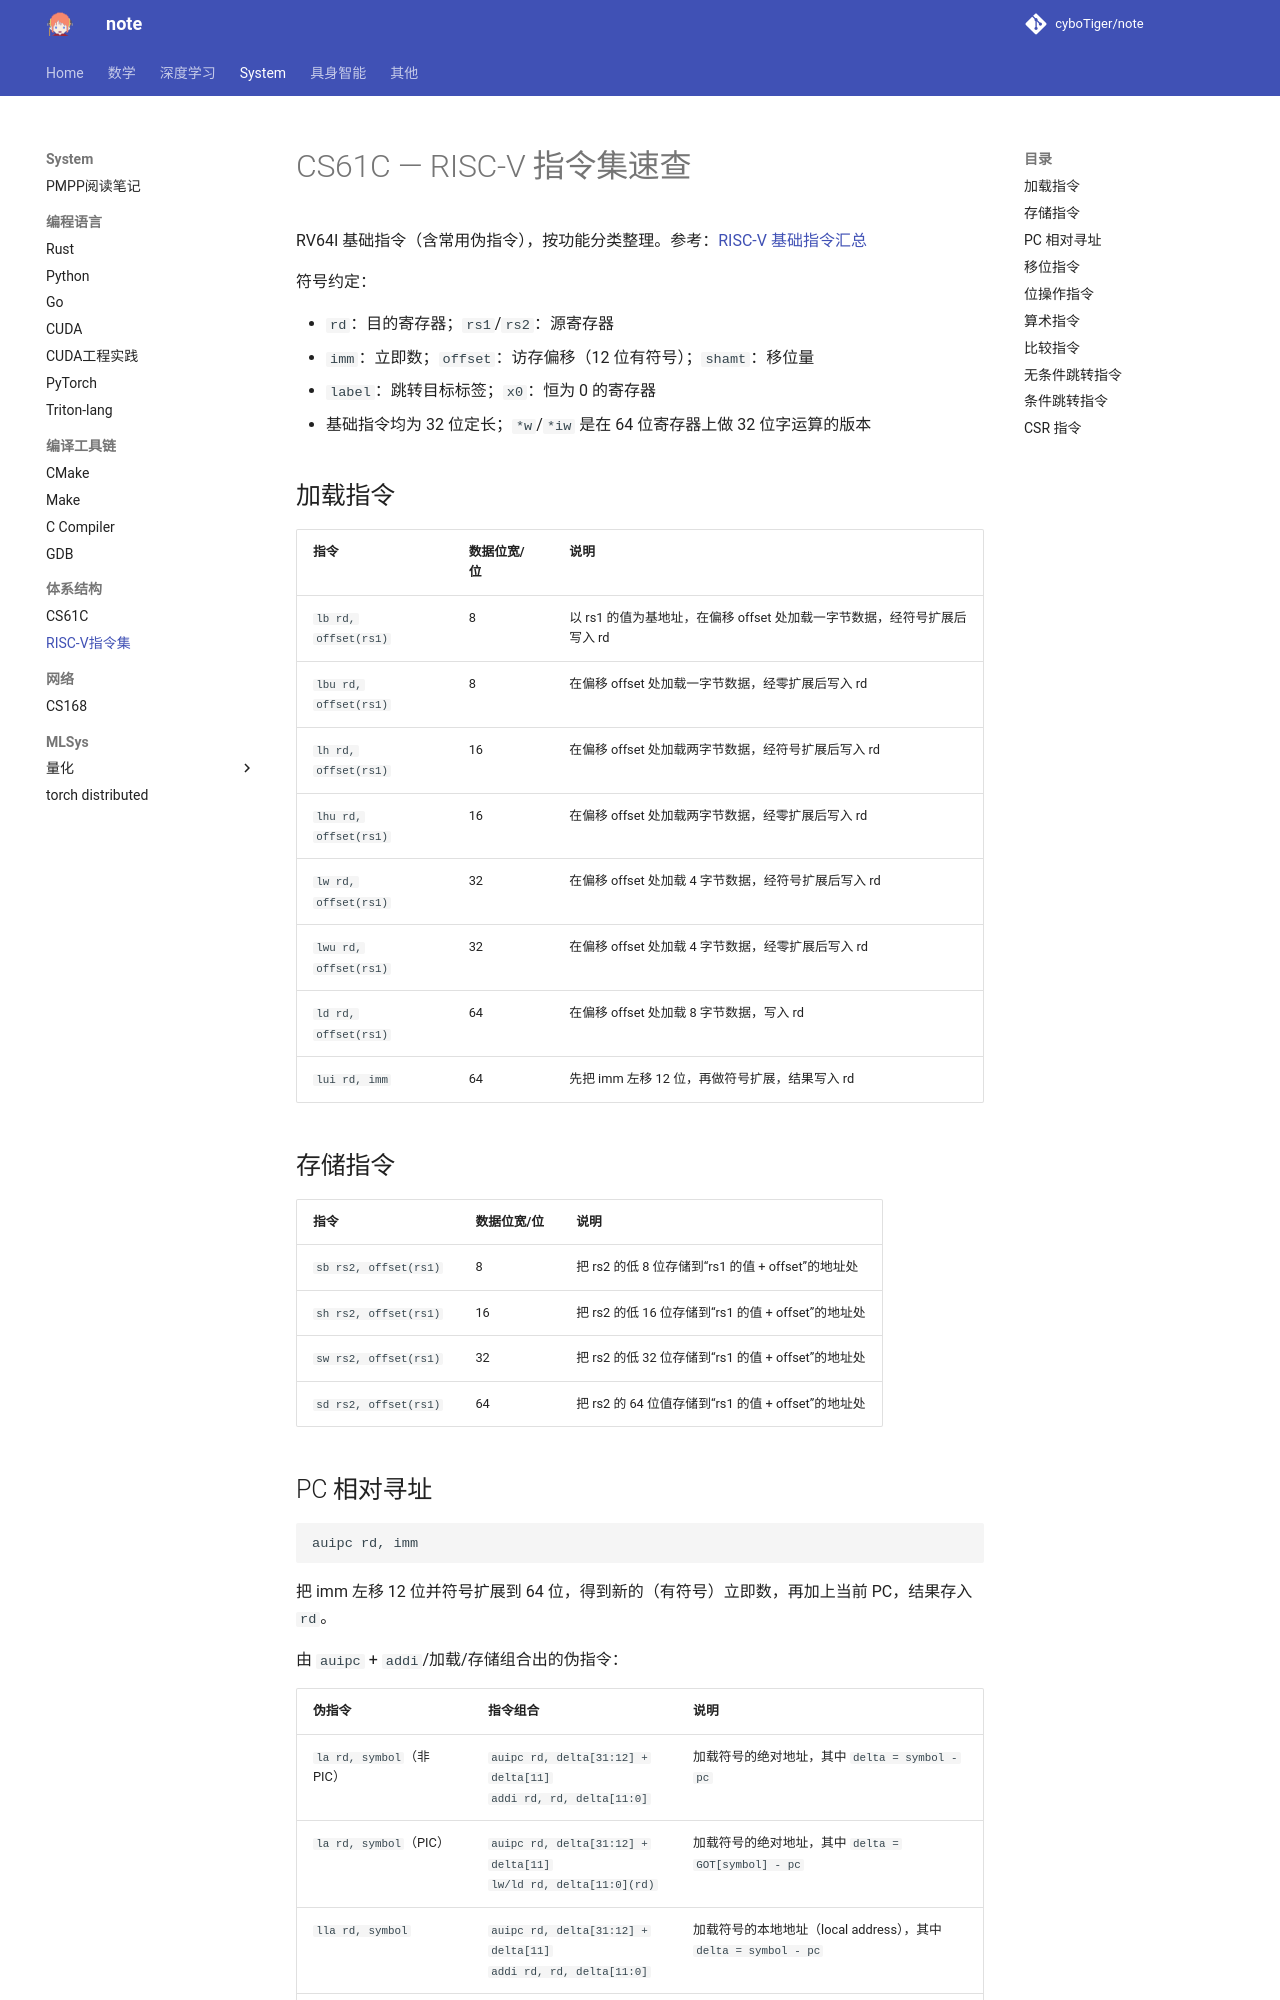

repository: cyboTiger/note · page: sys/arch/riscv_inst/index.html · generator: mkdocs

# CS61C — RISC-V 指令集速查

RV64I 基础指令（含常用伪指令），按功能分类整理。参考：[RISC-V 基础指令汇总](https://blog.csdn.net/aLingYun/article/details/133255722)

符号约定：

+ `rd`：目的寄存器；`rs1`/`rs2`：源寄存器
+ `imm`：立即数；`offset`：访存偏移（12 位有符号）；`shamt`：移位量
+ `label`：跳转目标标签；`x0`：恒为 0 的寄存器
+ 基础指令均为 32 位定长；`*w`/`*iw` 是在 64 位寄存器上做 32 位字运算的版本

## 加载指令

| 指令 | 数据位宽/位 | 说明 |
| :--- | :--- | :--- |
| `lb rd, offset(rs1)` | 8 | 以 rs1 的值为基地址，在偏移 offset 处加载一字节数据，经符号扩展后写入 rd |
| `lbu rd, offset(rs1)` | 8 | 在偏移 offset 处加载一字节数据，经零扩展后写入 rd |
| `lh rd, offset(rs1)` | 16 | 在偏移 offset 处加载两字节数据，经符号扩展后写入 rd |
| `lhu rd, offset(rs1)` | 16 | 在偏移 offset 处加载两字节数据，经零扩展后写入 rd |
| `lw rd, offset(rs1)` | 32 | 在偏移 offset 处加载 4 字节数据，经符号扩展后写入 rd |
| `lwu rd, offset(rs1)` | 32 | 在偏移 offset 处加载 4 字节数据，经零扩展后写入 rd |
| `ld rd, offset(rs1)` | 64 | 在偏移 offset 处加载 8 字节数据，写入 rd |
| `lui rd, imm` | 64 | 先把 imm 左移 12 位，再做符号扩展，结果写入 rd |

## 存储指令

| 指令 | 数据位宽/位 | 说明 |
| :--- | :--- | :--- |
| `sb rs2, offset(rs1)` | 8 | 把 rs2 的低 8 位存储到“rs1 的值 + offset”的地址处 |
| `sh rs2, offset(rs1)` | 16 | 把 rs2 的低 16 位存储到“rs1 的值 + offset”的地址处 |
| `sw rs2, offset(rs1)` | 32 | 把 rs2 的低 32 位存储到“rs1 的值 + offset”的地址处 |
| `sd rs2, offset(rs1)` | 64 | 把 rs2 的 64 位值存储到“rs1 的值 + offset”的地址处 |
